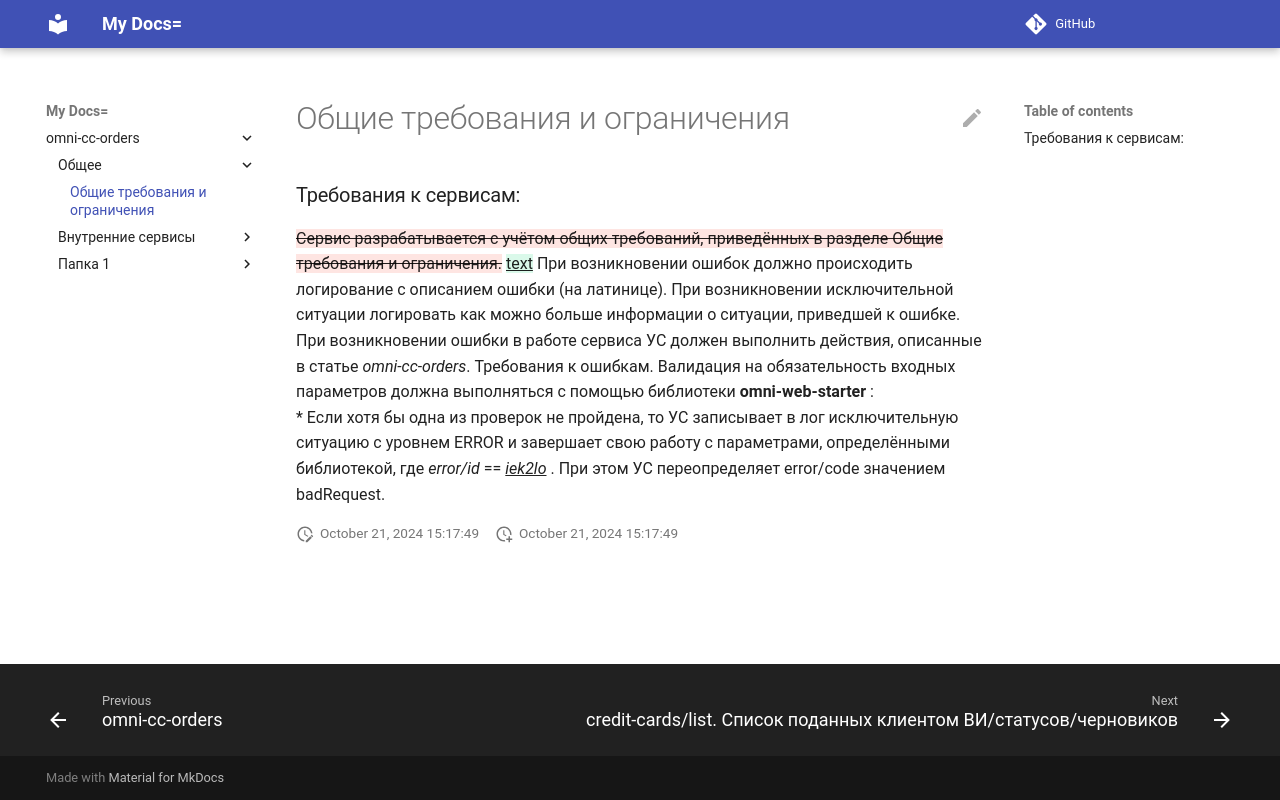

repository: kirill237/MkDocsTest · page: general/requirements/index.html · generator: mkdocs

# Общие требования и ограничения

### Требования к сервисам:
{--Сервис разрабатывается с учётом общих требований, приведённых в разделе Общие требования и ограничения.--}
{++text++}
При возникновении ошибок должно происходить логирование с описанием ошибки (на латинице). При возникновении исключительной ситуации логировать как можно больше информации о ситуации, приведшей к ошибке.  
При возникновении ошибки в работе сервиса УС должен выполнить действия, описанные в статье _omni-cc-orders_. Требования к ошибкам.
Валидация на обязательность входных параметров должна выполняться с помощью библиотеки  **omni-web-starter** :  
* Если хотя бы одна из проверок не пройдена, то УС записывает в лог исключительную ситуацию с уровнем ERROR и завершает свою работу с параметрами, определёнными библиотекой, где _error/id_ == _^^iek2lo^^_ . При этом УС переопределяет error/code значением badRequest.
